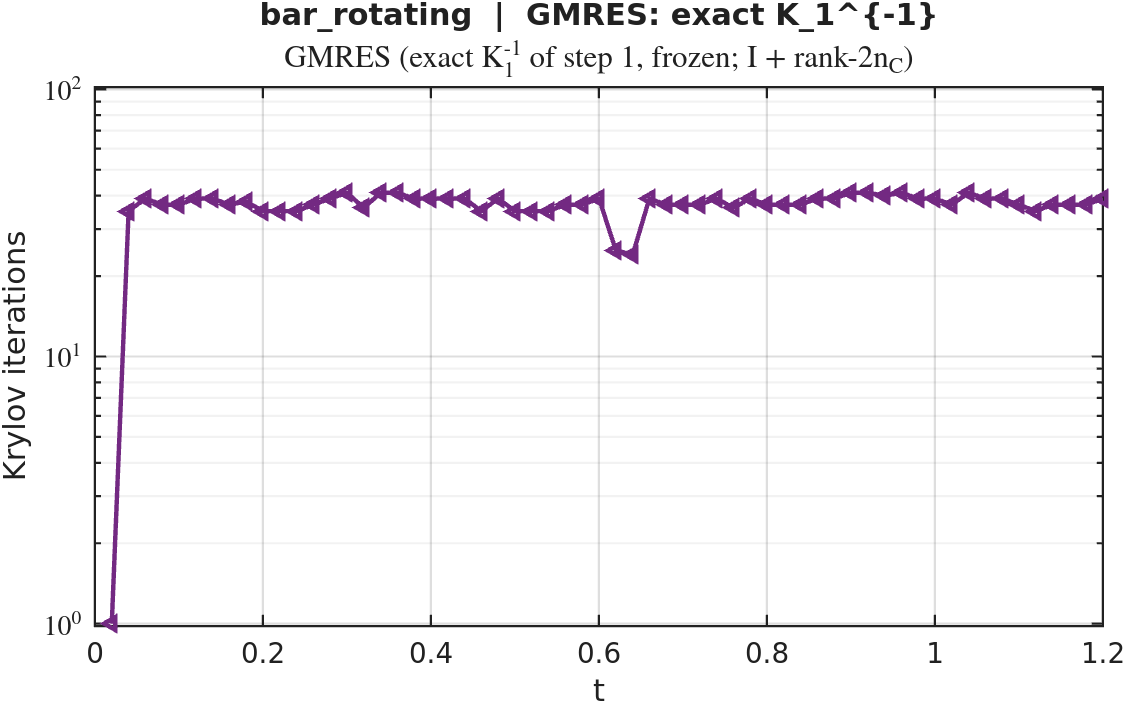

The table this chart was drawn from, first rows:
timestep, iterations
1, 1
2, 35
3, 39
4, 37
5, 37
6, 39
7, 39
8, 37
9, 38
10, 35
11, 35
12, 35
13, 37
14, 39
15, 41
16, 36
17, 41
18, 41
19, 39
20, 39
21, 39
22, 39
23, 35
24, 39
25, 35
26, 35
27, 35
28, 37
29, 37
30, 39
31, 25
32, 24
33, 39
34, 37
35, 37
36, 37
37, 39
38, 36
39, 39
40, 37
41, 37
42, 37
43, 39
44, 39
45, 41
46, 41
47, 40
48, 41
49, 39
50, 39
51, 37
52, 41
53, 39
54, 39
55, 37
56, 35
57, 37
58, 37
59, 37
60, 39
